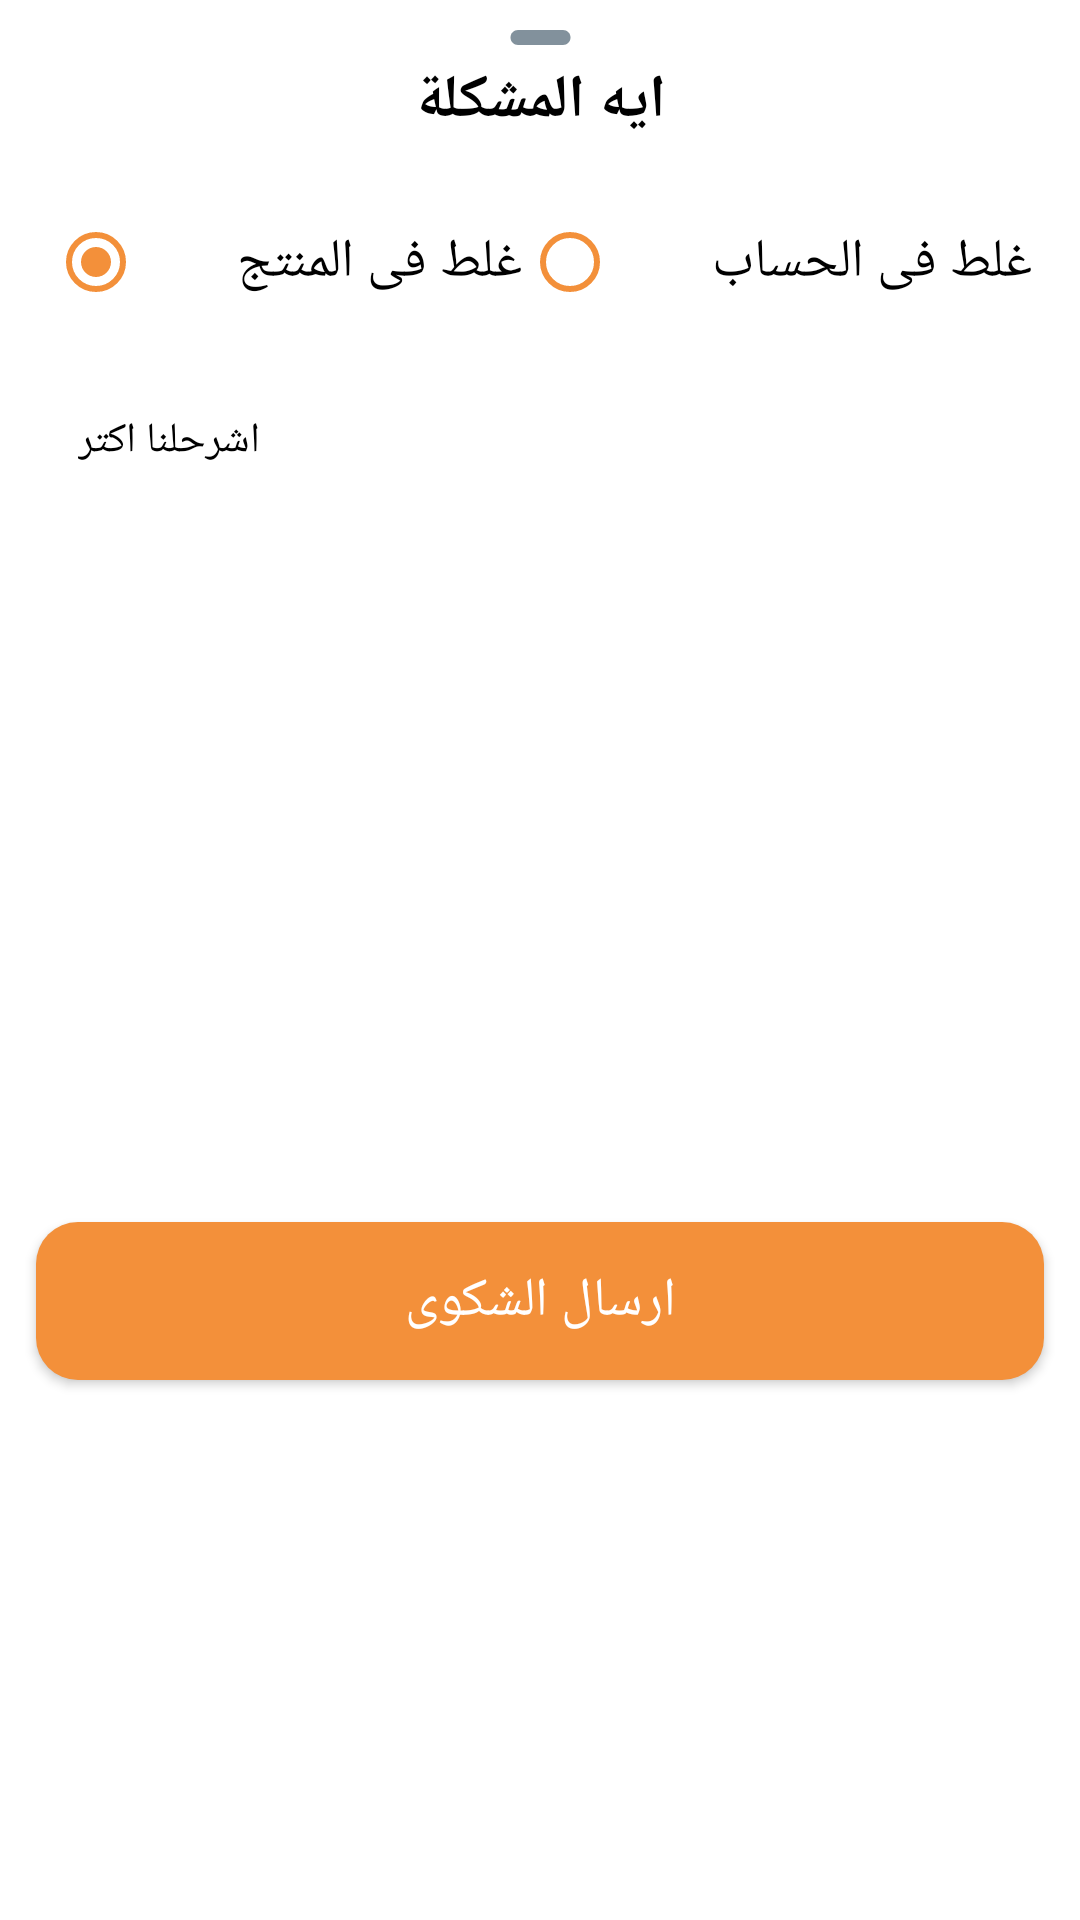

Android layout source for this screen:
<!-- AndroidManifest.xml: application theme Theme.AppTheme -->
<!-- res/layout/send_report_dialog.xml -->
<?xml version="1.0" encoding="utf-8"?>
<layout xmlns:android="http://schemas.android.com/apk/res/android"
  xmlns:app="http://schemas.android.com/apk/res-auto">

  <data>

  </data>

  <androidx.constraintlayout.widget.ConstraintLayout
    android:layout_width="match_parent"
    android:layout_height="wrap_content">

    <androidx.appcompat.widget.AppCompatImageView
      android:layout_width="wrap_content"
      android:layout_height="wrap_content"
      android:layout_marginTop="@dimen/dimen10"
      android:src="@drawable/ic_line"
      app:layout_constraintEnd_toEndOf="parent"
      app:layout_constraintStart_toStartOf="parent"
      app:layout_constraintTop_toTopOf="parent" />


    <androidx.appcompat.widget.AppCompatTextView
      android:id="@+id/tv_location_title"
      style="@style/TextBoldFont"
      android:layout_width="match_parent"
      android:layout_height="wrap_content"
      android:layout_marginTop="@dimen/dimen20"
      android:layout_marginBottom="@dimen/dimen50"
      android:gravity="center"
      android:text="@string/report"
      android:textAllCaps="true"
      android:textAppearance="@style/TextAppearance.AppCompat.Title"
      android:textColor="@color/black"
      app:layout_constraintTop_toTopOf="parent" />

    <RadioGroup
      android:id="@+id/report_radio"
      android:layout_width="match_parent"
      android:layout_height="wrap_content"
      android:orientation="horizontal"
      android:layout_margin="@dimen/dimen16"
      app:layout_constraintTop_toBottomOf="@id/tv_location_title">

      <RadioButton
        android:id="@+id/wrong_product"
        android:layout_width="wrap_content"
        android:layout_height="wrap_content"
        android:layout_weight="1"
        android:buttonTint="@color/colorPrimaryDark"
        android:checked="true"
        android:text="@string/wrong_product"
        android:textAppearance="@style/TextAppearance.AppCompat.Medium"
        android:textColor="@color/black" />

      <RadioButton
        android:id="@+id/wrong_price"
        android:layout_width="wrap_content"
        android:layout_height="wrap_content"
        android:layout_weight="1"
        android:buttonTint="@color/colorPrimaryDark"
        android:text="@string/wrong_price"
        android:textAppearance="@style/TextAppearance.AppCompat.Medium"
        android:textColor="@color/black" />

    </RadioGroup>

    <com.google.android.material.textfield.TextInputEditText
      android:id="@+id/report"
      android:layout_width="match_parent"
      android:layout_height="@dimen/dimen80"
      android:layout_margin="@dimen/dimen16"
      android:background="@drawable/corner_view_gray"
      android:gravity="top|start"
      android:hint="@string/more_info"
      android:inputType="textPassword"
      android:padding="10dp"
      android:textAlignment="viewStart"
      android:textAppearance="@style/TextAppearance.AppCompat.Small"
      android:textColor="@color/colorPrimaryDark"
      android:textColorHint="@color/black"
      app:layout_constraintTop_toBottomOf="@id/report_radio" />

    <androidx.appcompat.widget.AppCompatButton
      android:id="@+id/confirm"
      android:layout_width="match_parent"
      android:layout_height="wrap_content"
      android:layout_marginStart="@dimen/dimen12"
      android:layout_marginTop="@dimen/dimen30"
      android:layout_marginEnd="@dimen/dimen12"
      android:layout_marginBottom="@dimen/dimen10"
      android:background="@drawable/btn_accent"
      android:text="@string/send_report"
      android:textAppearance="@style/TextAppearance.AppCompat.Medium"
      android:textColor="@color/white"
      app:layout_constraintBottom_toBottomOf="parent"
      app:layout_constraintTop_toBottomOf="@id/report" />

  </androidx.constraintlayout.widget.ConstraintLayout>
</layout>
<!-- resources referenced by this layout -->
<resources>
  <color name="black">#000000</color>
  <color name="colorPrimaryDark">#F3903A</color>
  <color name="white">#FFFFFF</color>
  <dimen name="dimen10">10dp</dimen>
  <dimen name="dimen12">12dp</dimen>
  <dimen name="dimen16">16dp</dimen>
  <dimen name="dimen20">20dp</dimen>
  <dimen name="dimen30">30dp</dimen>
  <dimen name="dimen50">50dp</dimen>
  <dimen name="dimen80">80dp</dimen>
  <!-- drawable btn_accent (drawable) -->
  <?xml version="1.0" encoding="utf-8"?>
  <shape xmlns:android="http://schemas.android.com/apk/res/android"
    android:shape="rectangle">
    <corners android:radius="@dimen/dimen14" />
    <solid android:color="@color/colorPrimaryDark" />
    <padding
      android:bottom="@dimen/dimen14"
      android:left="@dimen/dimen14"
      android:right="@dimen/dimen14"
      android:top="@dimen/dimen14" />
  </shape>
  <!-- drawable ic_line (drawable) -->
  <vector xmlns:android="http://schemas.android.com/apk/res/android"
      android:width="21dp"
      android:height="5dp"
      android:viewportWidth="21"
      android:viewportHeight="5">
    <path
        android:pathData="M3,5C1.6193,5 0.5,3.8807 0.5,2.5C0.5,1.1193 1.6193,0 3,0H18C19.3807,0 20.5,1.1193 20.5,2.5C20.5,3.8807 19.3807,5 18,5H3Z"
        android:fillColor="#82919C"/>
  </vector>
  <string name="more_info">اشرحلنا اكتر</string>
  <string name="report">ايه المشكلة</string>
  <string name="send_report">ارسال الشكوى</string>
  <string name="wrong_price">غلط فى الحساب</string>
  <string name="wrong_product">غلط فى المنتج</string>
  <style name="TextBoldFont">
      <item name="android:textStyle">bold</item>
      <item name="fontFamily">@font/almarai_bold</item>
    </style>
  <style name="Theme.AppTheme" parent="Theme.MaterialComponents.Light.NoActionBar">
      
      <item name="colorPrimary">@color/colorPrimary</item>
      <item name="colorPrimaryVariant">@color/white</item>
      <item name="colorOnPrimary">@color/white</item>
      
      <item name="colorSecondary">@color/colorAccent</item>
      <item name="colorSecondaryVariant">@color/colorAccentDark</item>
      <item name="colorOnSecondary">@color/black</item>
      
      <item name="android:statusBarColor" tools:targetApi="l">?attr/colorPrimaryVariant</item>
  
      
      <item name="fontFamily">@font/almarai_medium</item>
  
      <item name="android:windowContentTransitions">true</item>
  
      <item name="android:windowActionBarOverlay">true</item>
      <item name="android:dialogTheme">@style/PauseDialog</item>
      <item name="android:windowDisablePreview">true</item>
      <item name="bottomSheetDialogTheme">@style/BottomSheetDialogStyle</item>
    </style>
  <dimen name="dimen14">14dp</dimen>
  <color name="colorPrimary">#FCAD31</color>
  <color name="colorAccent">#F1C40E</color>
  <color name="colorAccentDark">#6C727F</color>
  <style name="PauseDialog" parent="Base.Theme.AppCompat.Light.Dialog.Alert">
      <item name="android:windowAnimationStyle">@style/PauseDialogAnimation</item>
      <item name="android:windowMinWidthMajor">@android:dimen/dialog_min_width_major</item>
      <item name="android:windowMinWidthMinor">@android:dimen/dialog_min_width_minor</item>
    </style>
  <style name="BottomSheetDialogStyle" parent="ThemeOverlay.MaterialComponents.BottomSheetDialog">
      <item name="bottomSheetStyle">@style/bottomSheetBackground</item>
      <item name="android:windowIsFloating">false</item>
      <item name="android:windowSoftInputMode">adjustResize</item>
    </style>
  <style name="PauseDialogAnimation">
      <item name="android:windowEnterAnimation">@anim/anim_slide_in_left</item>
      <item name="android:windowExitAnimation">@android:anim/slide_out_right</item>
    </style>
  <style name="bottomSheetBackground" parent="ShapeAppearance.MaterialComponents.LargeComponent">
      <item name="android:background">@drawable/rounded_dialog</item>
    </style>
</resources>
